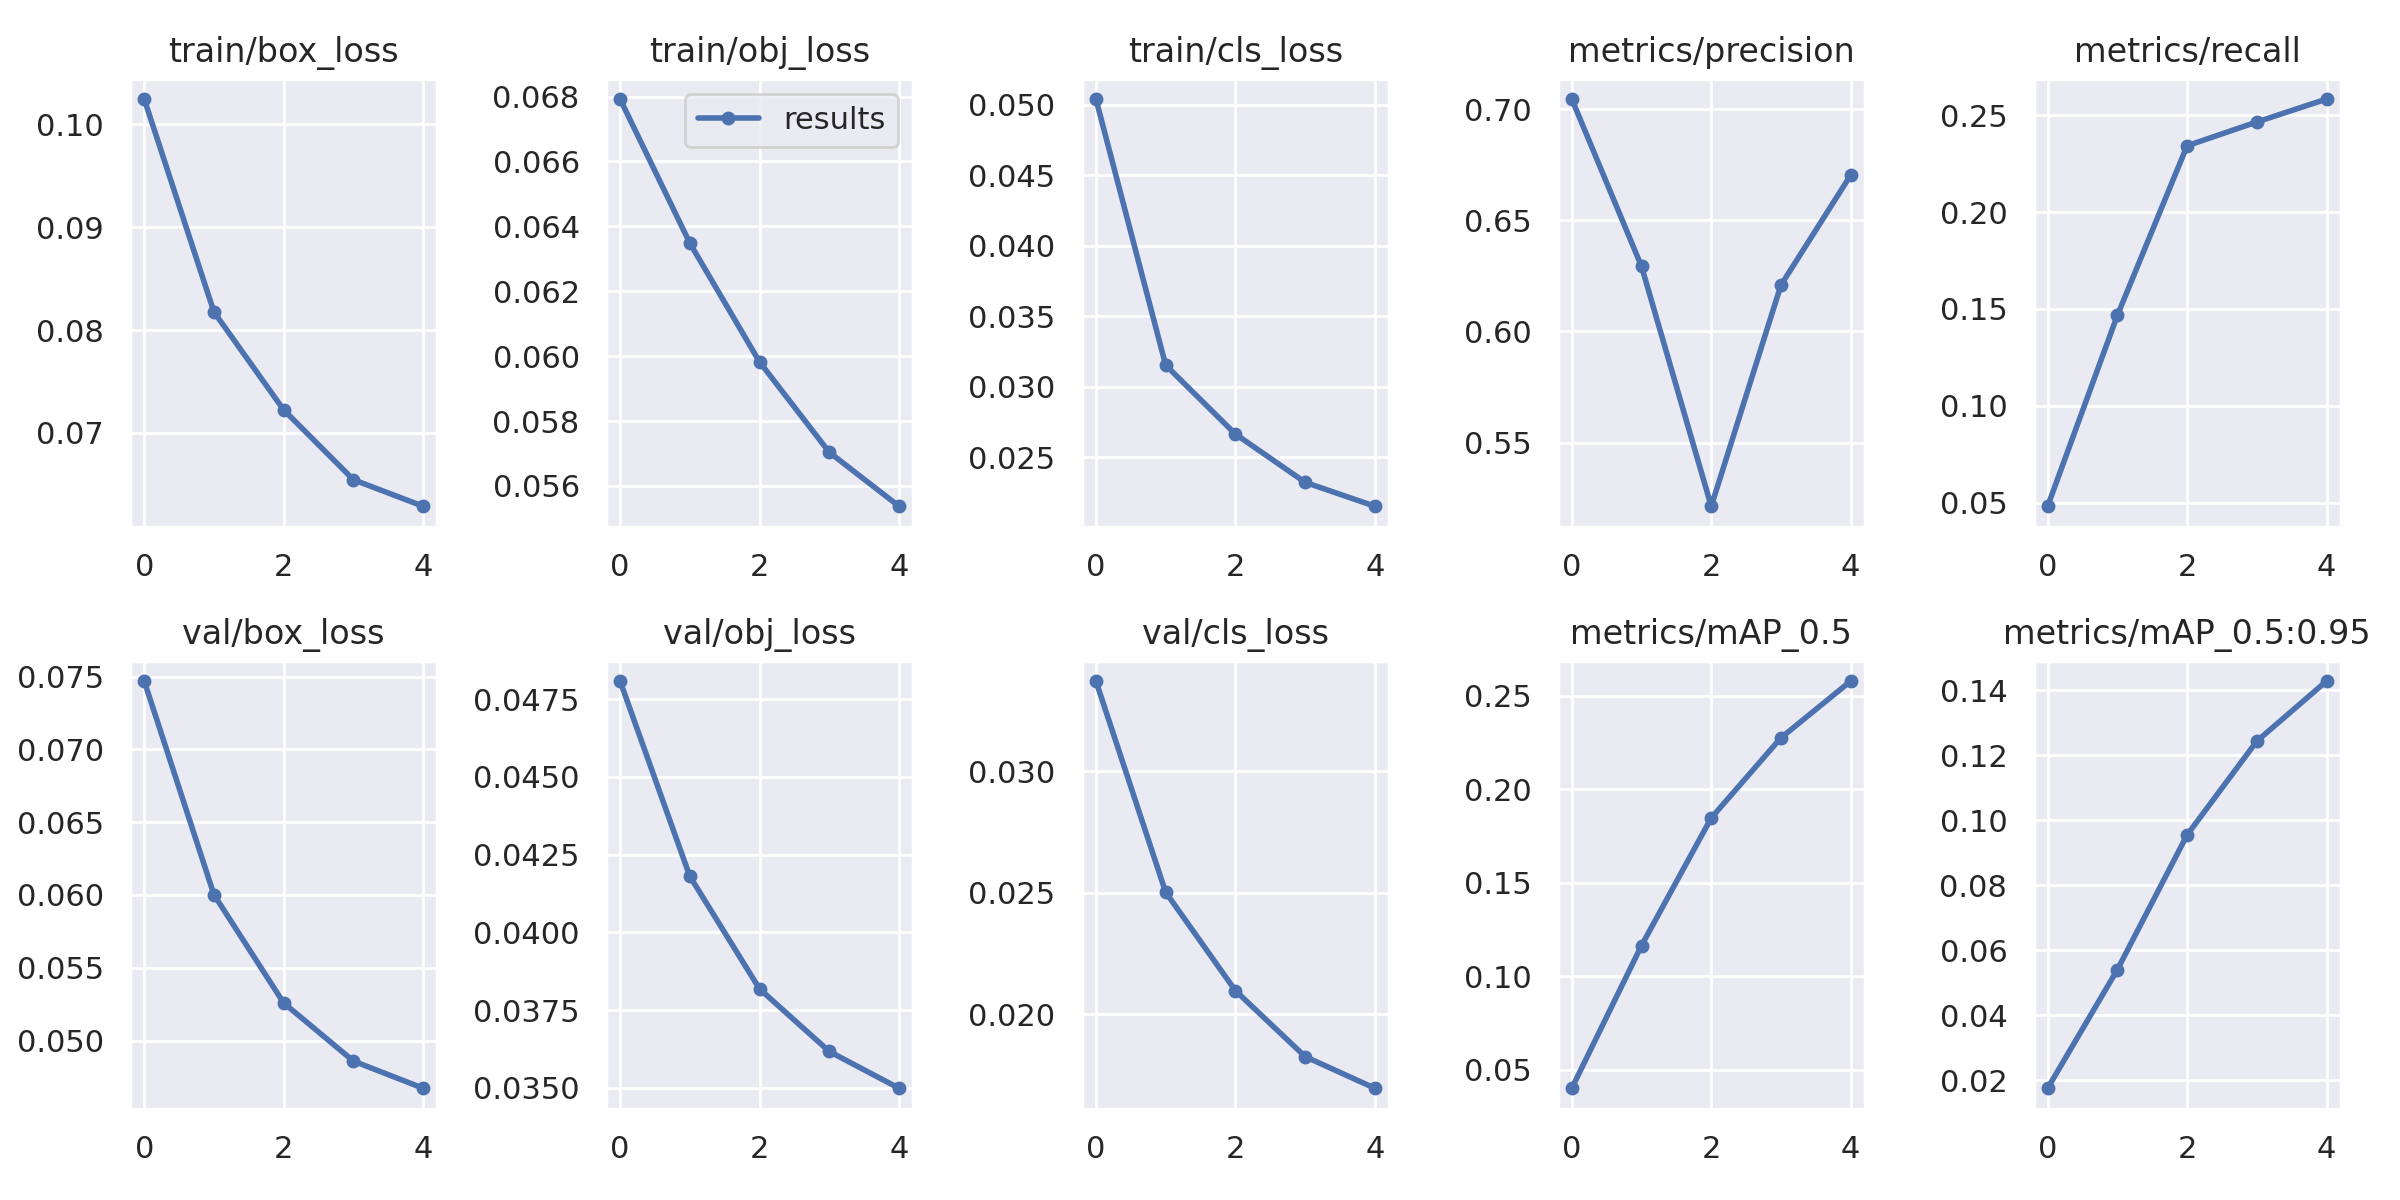

Source data for this figure (header and first rows):
epoch, train/box_loss, train/obj_loss, train/cls_loss, metrics/precision, metrics/recall, metrics/mAP_0.5, metrics/mAP_0.5:0.95, val/box_loss, val/obj_loss, val/cls_loss, x/lr0, x/lr1, x/lr2
0, 0.1025, 0.06792, 0.05039, 0.7046, 0.04812, 0.04013, 0.01751, 0.07469, 0.04808, 0.03372, 0.003332, 0.003332, 0.07001
1, 0.08176, 0.06349, 0.03152, 0.6293, 0.1467, 0.1165, 0.05399, 0.06002, 0.0418, 0.02503, 0.005346, 0.005346, 0.03869
2, 0.07224, 0.05982, 0.02664, 0.5214, 0.2342, 0.1847, 0.09544, 0.05258, 0.03818, 0.02098, 0.006039, 0.006039, 0.006054
3, 0.06545, 0.05704, 0.02321, 0.6209, 0.2465, 0.2276, 0.1243, 0.04859, 0.03617, 0.01827, 0.00406, 0.00406, 0.00406
4, 0.06287, 0.05538, 0.02152, 0.6704, 0.2584, 0.2579, 0.1428, 0.04673, 0.03499, 0.01696, 0.00406, 0.00406, 0.00406
